16-way image classification set "data" from GitHub (BodeMurairi2/freshness-ai); label vocabulary: fresh apple, fresh banana, fresh grape, fresh guava, fresh jujube, fresh orange, fresh pomegranate, fresh strawberry, rotten apple, rotten banana, rotten grape, rotten guava, rotten jujube, rotten orange, rotten pomegranate, rotten strawberry.

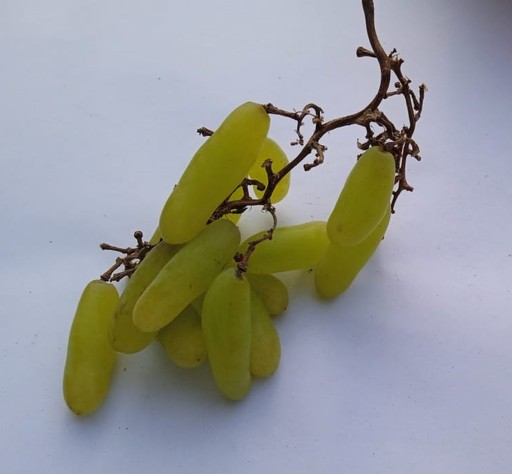
Label: fresh grape

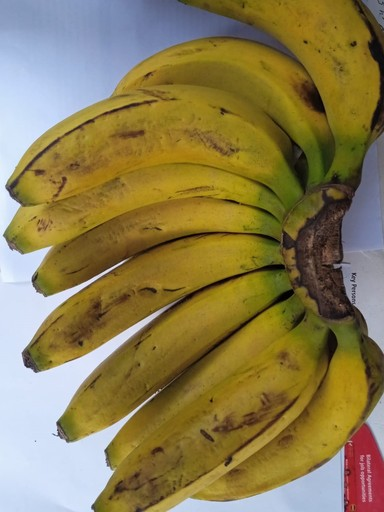
Label: fresh banana

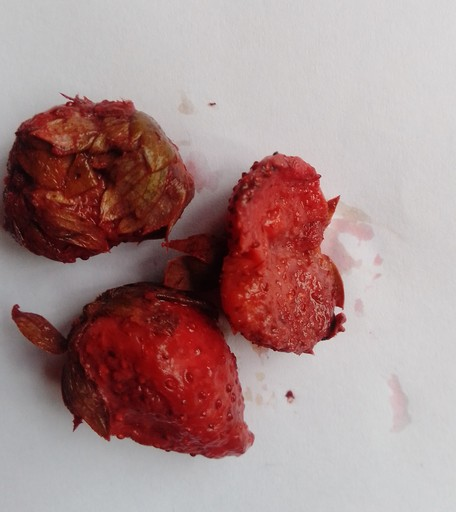
Label: rotten strawberry

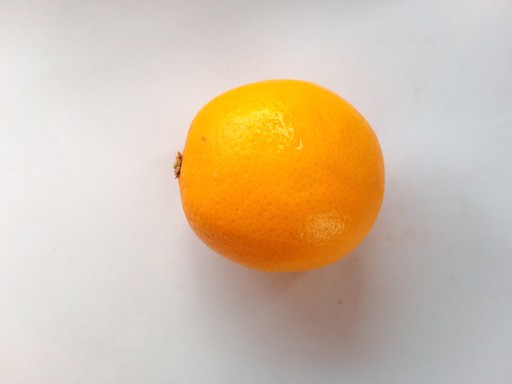
Label: fresh orange

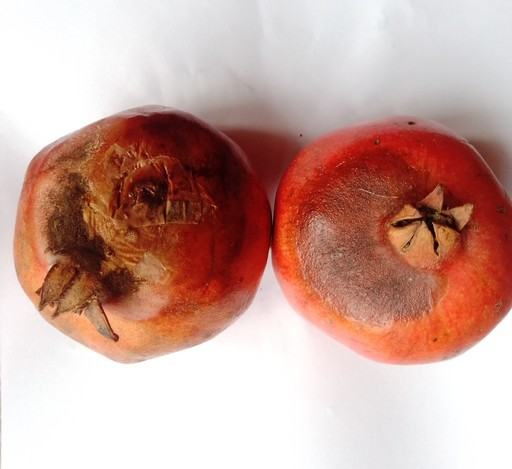
Label: rotten pomegranate

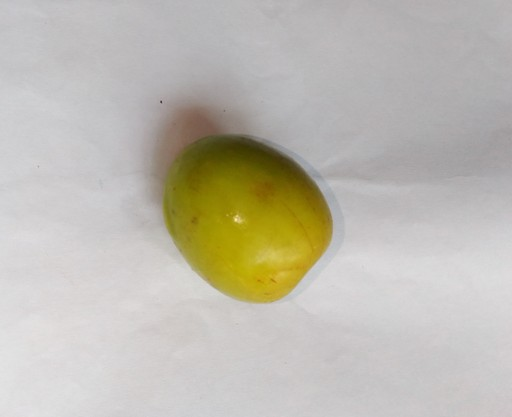
Label: fresh jujube
